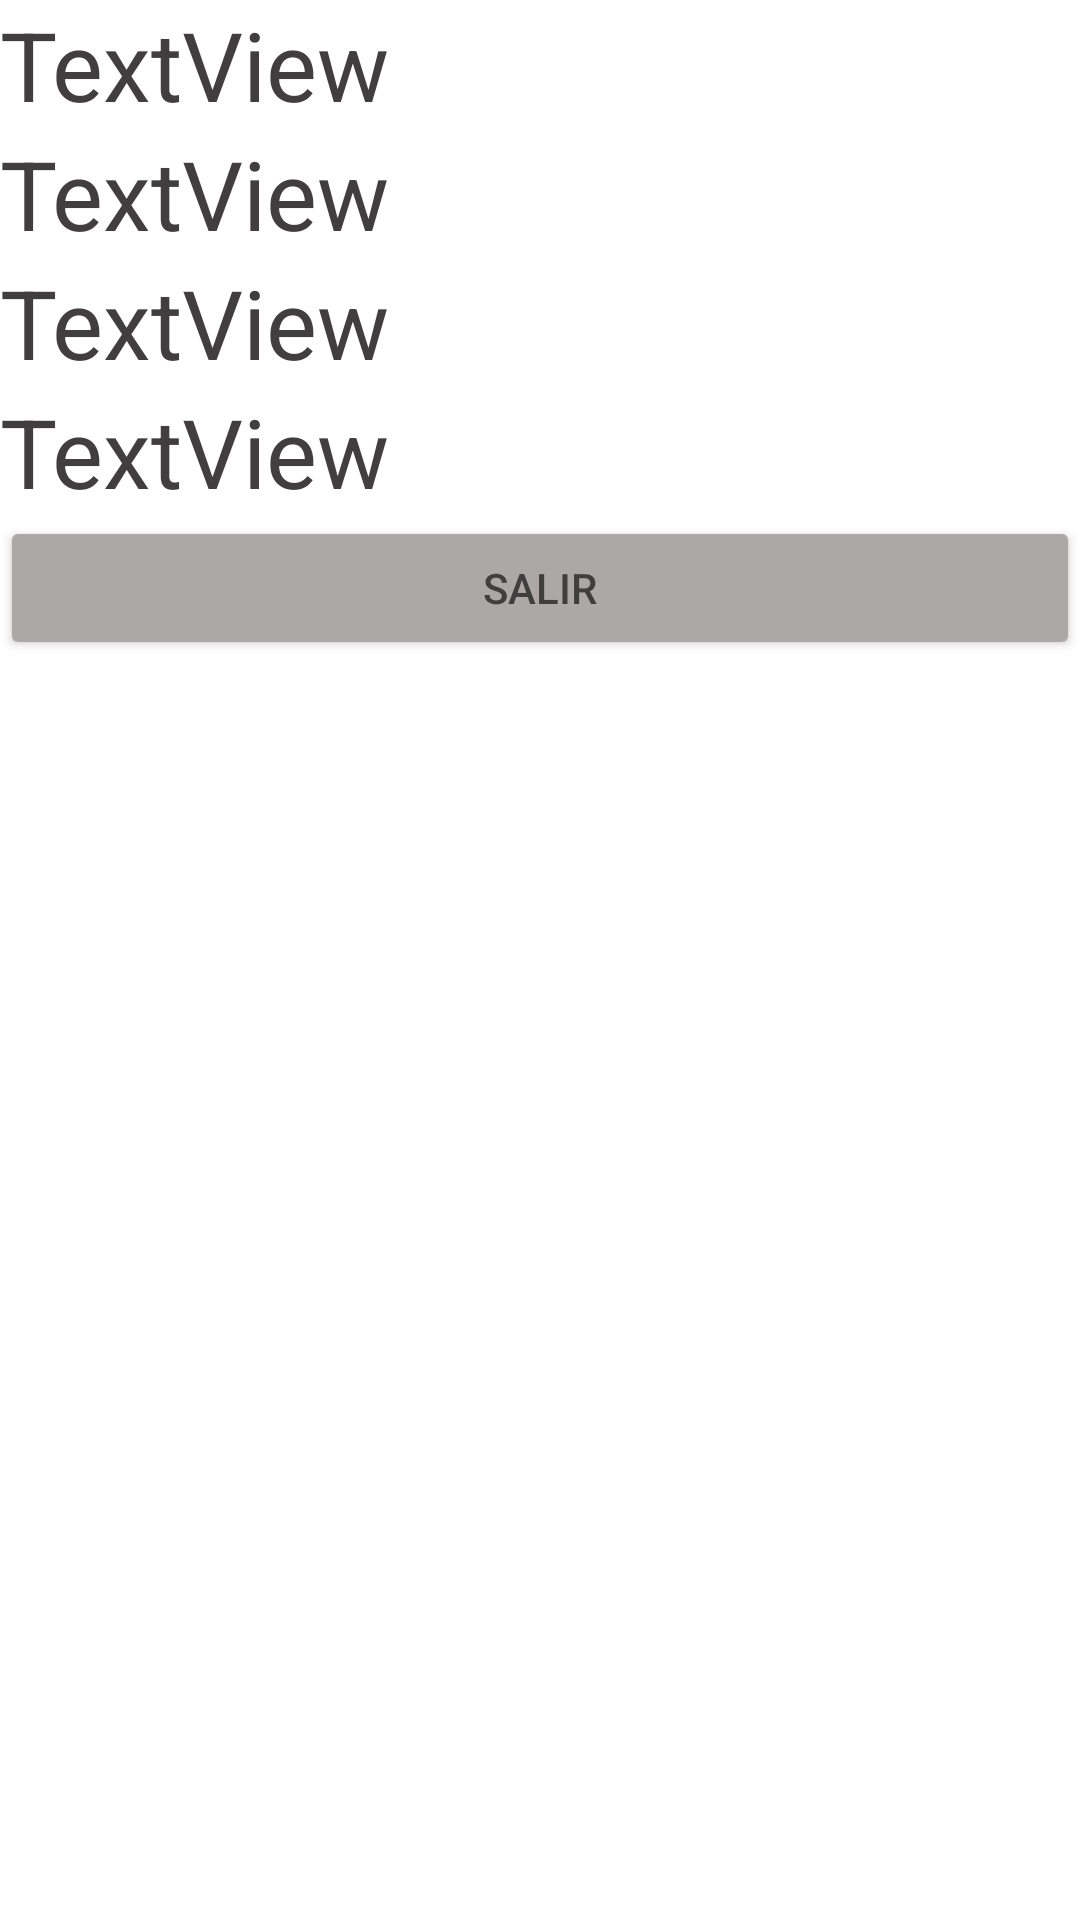

Android layout source for this screen:
<!-- AndroidManifest.xml: application theme Theme.Ajedrez -->
<!-- res/layout/fragment_estadisticas.xml -->
<?xml version="1.0" encoding="utf-8"?>
<FrameLayout xmlns:android="http://schemas.android.com/apk/res/android"
    xmlns:tools="http://schemas.android.com/tools"
    android:layout_width="match_parent"
    android:layout_height="match_parent"
    android:background="#000F0F0F"
    tools:context=".EstadisticasFragment">

    <LinearLayout
        android:layout_width="match_parent"
        android:layout_height="match_parent"
        android:orientation="vertical">

        <TextView
            android:id="@+id/txtGanador"
            android:layout_width="match_parent"
            android:layout_height="wrap_content"
            android:textColor="?attr/colorOnPrimary"
            android:textSize="32dp"
            android:text="TextView" />
        <TextView
            android:id="@+id/txtTiempo"
            android:layout_width="match_parent"
            android:layout_height="wrap_content"
            android:textColor="?attr/colorOnPrimary"
            android:textSize="32dp"
            android:text="TextView" />
        <TextView
            android:id="@+id/txtPiezasComidasJugador"
            android:layout_width="match_parent"
            android:layout_height="wrap_content"
            android:textColor="?attr/colorOnPrimary"
            android:textSize="32dp"
            android:text="TextView" />
        <TextView
            android:id="@+id/txtPiezasComidasMaquina"
            android:layout_width="match_parent"
            android:layout_height="wrap_content"
            android:textColor="?attr/colorOnPrimary"
            android:textSize="32dp"
            android:text="TextView" />

        <Button
            android:id="@+id/btnSalir"
            android:layout_width="match_parent"
            android:layout_height="wrap_content"
            android:backgroundTint="?attr/colorSecondary"
            android:textColor="?attr/colorOnPrimary"
            android:text="Salir" />
    </LinearLayout>
</FrameLayout>
<!-- resources referenced by this layout -->
<resources>
  <style name="Theme.Ajedrez" parent="Base.Theme.Ajedrez" />
  <style name="Base.Theme.Ajedrez" parent="Theme.Material3.DayNight.NoActionBar">
          
          
          
          <item name="colorPrimary">@color/app1</item>
          <item name="colorOnPrimary">@color/appContraste</item>
          <item name="android:windowBackground">@color/app1</item>
          <item name="android:textColor">@color/appContraste</item>
          <item name="android:statusBarColor">@color/app1</item>
          <item name="android:navigationBarColor">@color/app1</item>
          <item name="colorSecondary">#ADA8A8</item>
          <item name="colorSurface">#DCD9D9</item>
  
      </style>
  <color name="app1">#FFFFFF</color>
  <color name="appContraste">#403E3E</color>
</resources>
